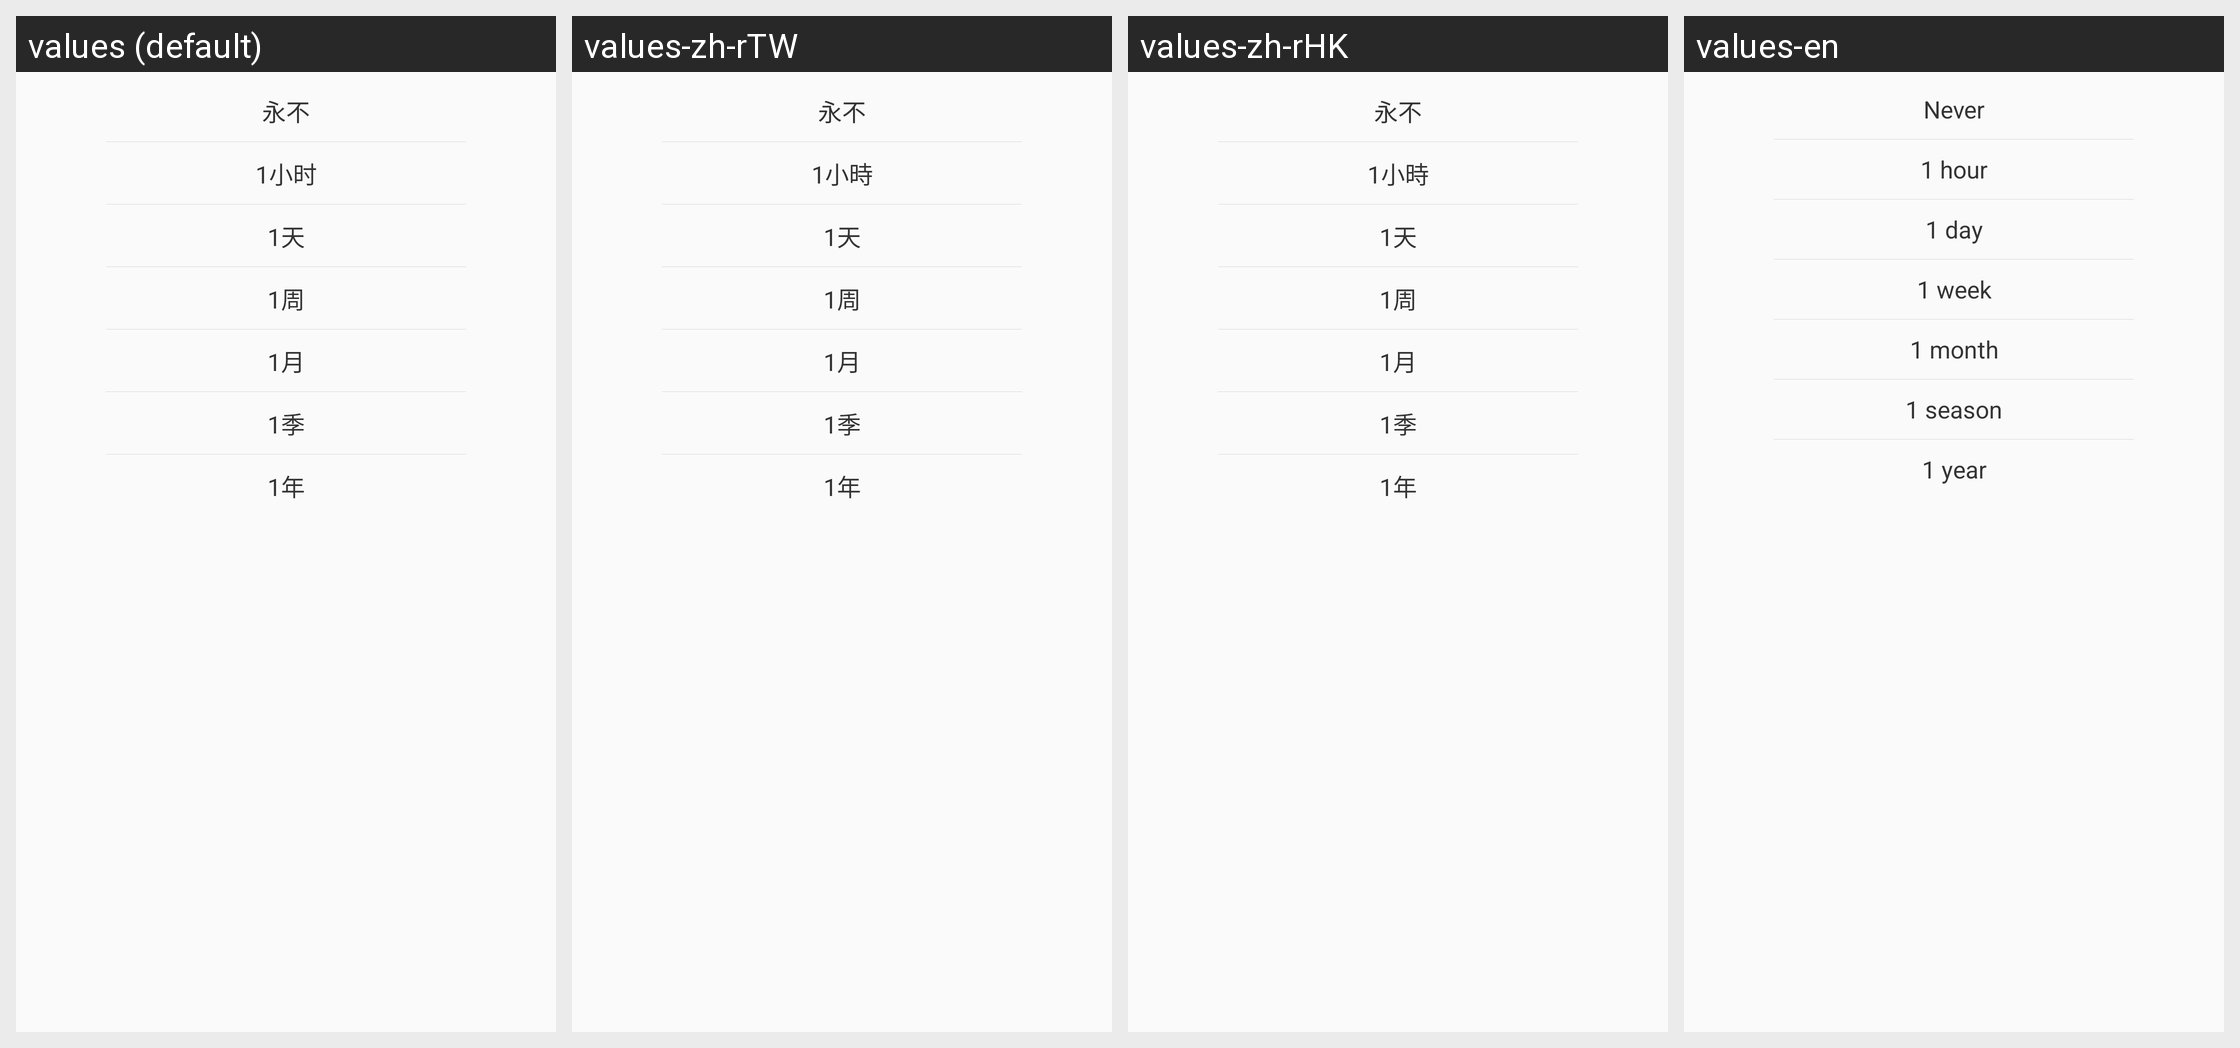

The same Android screen rendered under several of its app's locales, left to right. List the strings drawn on it with the default value and each locale's translation.
Android screen res/layout/msg_save_days_dialog.xml rendered under 4 locales, left to right: values (default), values-zh-rTW, values-zh-rHK, values-en. Device: Nexus 5 (rendered at 1080×1920; each locale shown at half size, 540×960, under a caption strip naming it); theme AppTheme.
Other locales in the repository, not shown: values-in, values-tl, values-vi.
Strings drawn on this screen, with the default value and each locale's value (text and hints the layout hard-codes, and strings that could not be matched under every locale, appear in the picture but are not listed):

never_no
  values: 永不
  values-zh-rTW: 永不
  values-zh-rHK: 永不
  values-en: Never

one_hour
  values: 1小时
  values-zh-rTW: 1小時
  values-zh-rHK: 1小時
  values-en: 1 hour

one_day
  values: 1天
  values-zh-rTW: 1天
  values-zh-rHK: 1天
  values-en: 1 day

one_week
  values: 1周
  values-zh-rTW: 1周
  values-zh-rHK: 1周
  values-en: 1 week

one_month
  values: 1月
  values-zh-rTW: 1月
  values-zh-rHK: 1月
  values-en: 1 month

one_season
  values: 1季
  values-zh-rTW: 1季
  values-zh-rHK: 1季
  values-en: 1 season

one_year
  values: 1年
  values-zh-rTW: 1年
  values-zh-rHK: 1年
  values-en: 1 year
